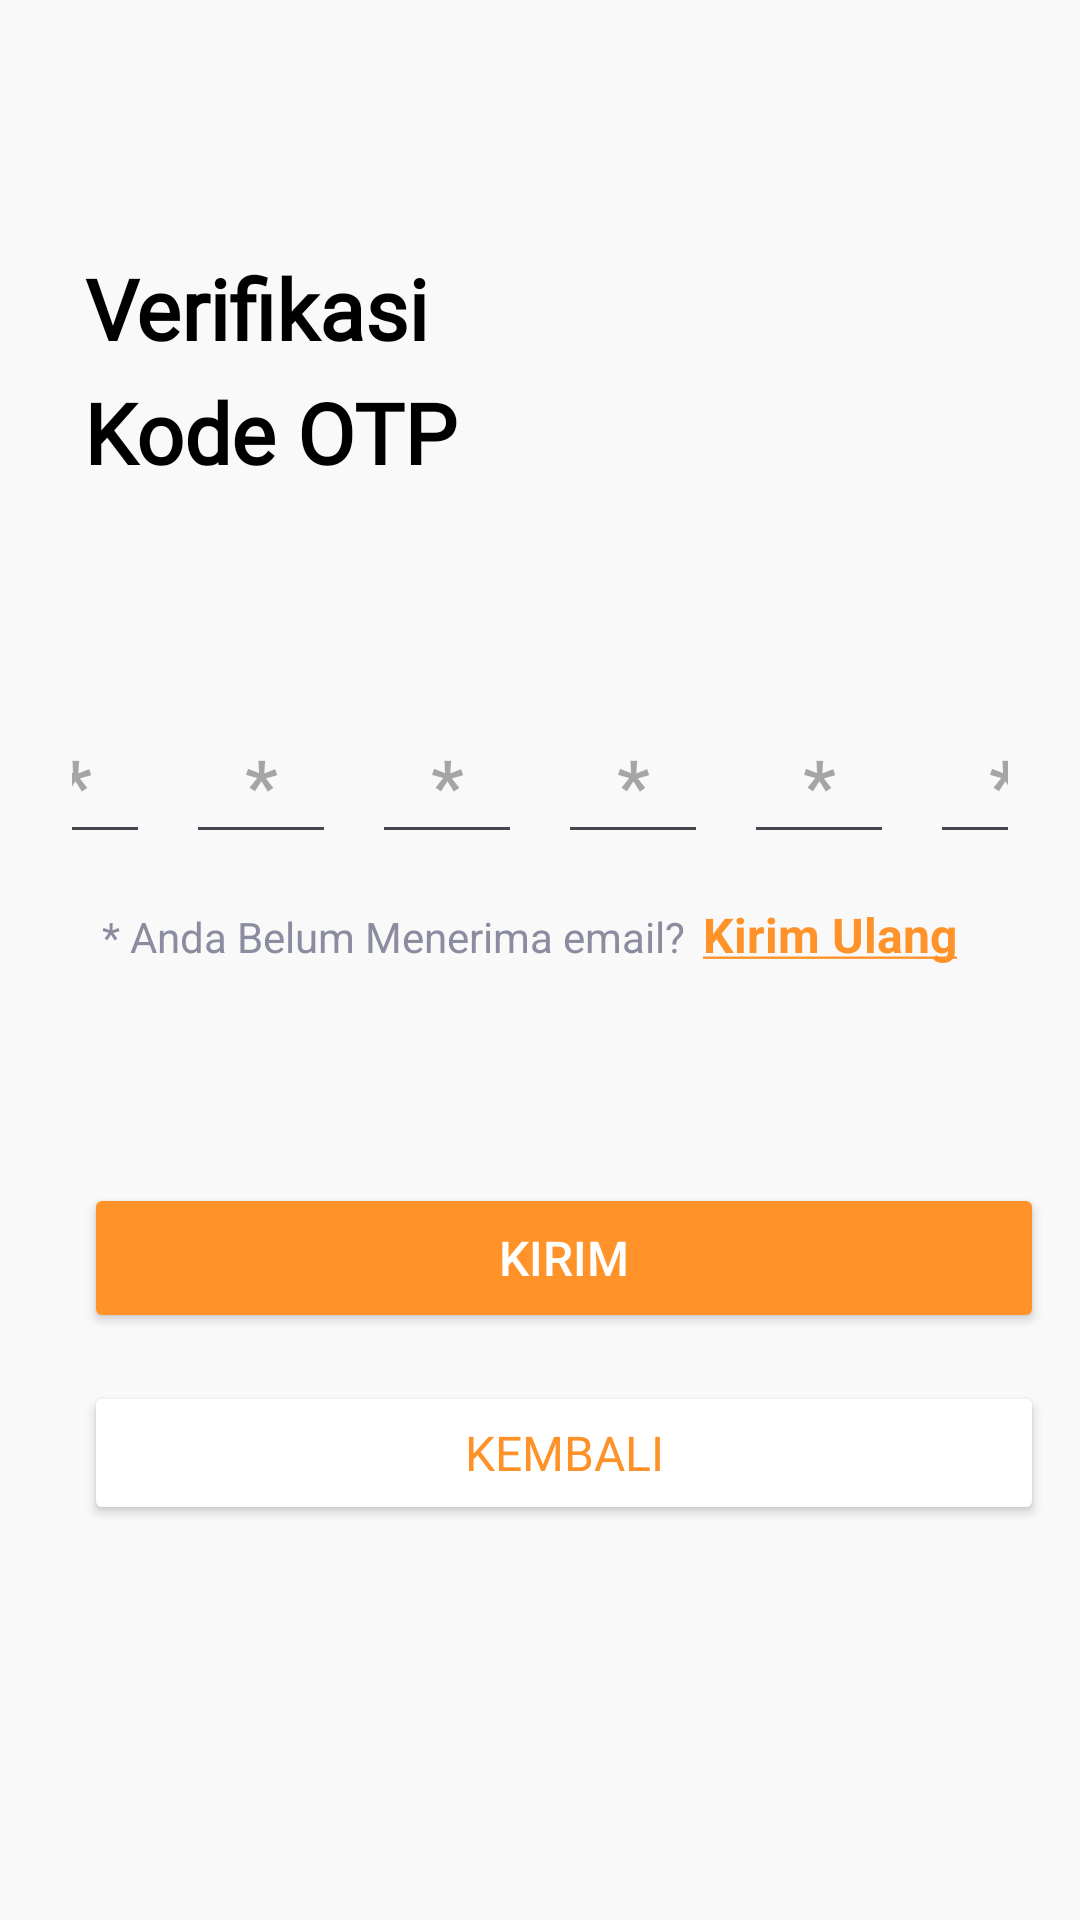

Android layout source for this screen:
<!-- AndroidManifest.xml: application theme Theme.ProjectPelatihanku -->
<!-- res/layout/fragment_otp.xml -->
<?xml version="1.0" encoding="utf-8"?>
<ScrollView xmlns:android="http://schemas.android.com/apk/res/android"
    xmlns:app="http://schemas.android.com/apk/res-auto"
    xmlns:tools="http://schemas.android.com/tools"
    android:layout_width="match_parent"
    android:layout_height="match_parent"
    android:background="@color/white">

    <LinearLayout
        android:id="@+id/otpFragment"
        android:layout_width="match_parent"
        android:layout_height="wrap_content"
        android:orientation="vertical"
        android:padding="12dp"
        tools:context=".FragmentOTP">

        
        <LinearLayout
            android:layout_width="match_parent"
            android:layout_height="wrap_content"
            android:orientation="vertical"
            android:paddingStart="16dp">

            
            <TextView
                android:id="@+id/textverifikasi"
                android:layout_width="wrap_content"
                android:layout_height="wrap_content"
                android:layout_marginTop="72dp"
                android:fontFamily="@font/inter_bold"
                android:gravity="center"
                android:text="Verifikasi"
                android:textColor="@color/font_black"
                android:textSize="28sp"
                android:textStyle="bold" />

            
            <TextView
                android:id="@+id/textKodeOTP"
                android:layout_width="wrap_content"
                android:layout_height="wrap_content"
                android:layout_marginTop="4dp"
                android:fontFamily="@font/inter_bold"
                android:gravity="center"
                android:text="Kode OTP"
                android:textColor="@color/font_black"
                android:textSize="28sp"
                android:textStyle="bold" />
        </LinearLayout>

        <LinearLayout
            android:layout_width="match_parent"
            android:layout_height="wrap_content"
            android:layout_marginStart="12dp"
            android:layout_marginTop="72dp"
            android:layout_marginEnd="12dp"
            android:gravity="center"
            android:orientation="horizontal">

            <EditText
                android:id="@+id/kodeOtp1"
                android:layout_width="50dp"
                android:layout_height="50dp"
                android:layout_marginStart="6dp"
                android:layout_marginEnd="6dp"
                android:gravity="center"
                android:hint="*"
                android:imeOptions="actionNext"
                android:inputType="number"
                android:maxLength="1"
                android:textColor="@color/gray"
                android:textSize="24sp"
                android:textStyle="bold" />

            <EditText
                android:id="@+id/kodeOtp2"
                android:layout_width="50dp"
                android:layout_height="50dp"
                android:layout_marginStart="6dp"
                android:layout_marginEnd="6dp"
                android:gravity="center"
                android:hint="*"
                android:imeOptions="actionNext"
                android:inputType="number"
                android:maxLength="1"
                android:textColor="@color/gray"
                android:textSize="24sp"
                android:textStyle="bold" />

            <EditText
                android:id="@+id/kodeOtp3"
                android:layout_width="50dp"
                android:layout_height="50dp"
                android:layout_marginStart="6dp"
                android:layout_marginEnd="6dp"
                android:gravity="center"
                android:hint="*"
                android:imeOptions="actionNext"
                android:inputType="number"
                android:maxLength="1"
                android:textColor="@color/gray"
                android:textSize="24sp"
                android:textStyle="bold" />

            <EditText
                android:id="@+id/kodeOtp4"
                android:layout_width="50dp"
                android:layout_height="50dp"
                android:layout_marginStart="6dp"
                android:layout_marginEnd="6dp"
                android:gravity="center"
                android:hint="*"
                android:imeOptions="actionNext"
                android:inputType="number"
                android:maxLength="1"
                android:textColor="@color/gray"
                android:textSize="24sp"
                android:textStyle="bold" />

            <EditText
                android:id="@+id/kodeOtp5"
                android:layout_width="50dp"
                android:layout_height="50dp"
                android:layout_marginStart="6dp"
                android:layout_marginEnd="6dp"
                android:gravity="center"
                android:hint="*"
                android:imeOptions="actionNext"
                android:inputType="number"
                android:maxLength="1"
                android:textColor="@color/gray"
                android:textSize="24sp"
                android:textStyle="bold" />

            <EditText
                android:id="@+id/kodeOtp6"
                android:layout_width="50dp"
                android:layout_height="50dp"
                android:layout_marginStart="6dp"
                android:layout_marginEnd="6dp"
                android:gravity="center"
                android:hint="*"
                android:imeOptions="actionDone"
                android:inputType="number"
                android:maxLength="1"
                android:textColor="@color/gray"
                android:textSize="24sp"
                android:textStyle="bold" />
        </LinearLayout>

        <LinearLayout
            android:layout_width="match_parent"
            android:layout_height="wrap_content"
            android:orientation="horizontal"
            android:paddingStart="16dp">

            
            <TextView
                android:layout_width="wrap_content"
                android:layout_height="wrap_content"
                android:layout_marginStart="6dp"
                android:paddingVertical="16dp"
                android:text="* Anda Belum Menerima email?"
                android:textColor="@color/font_tint"
                android:textSize="14sp" />

            <TextView
                android:id="@+id/kirimUlang"
                android:layout_width="wrap_content"
                android:layout_height="wrap_content"
                android:layout_marginStart="6dp"
                android:paddingVertical="16dp"
                android:text="@string/kirim_ulang"
                android:textColor="@color/orange"
                android:textSize="16sp"
                android:textStyle="bold" />
        </LinearLayout>

        
        <LinearLayout
            android:layout_width="match_parent"
            android:layout_height="wrap_content"
            android:layout_marginTop="32dp"
            android:layout_marginBottom="48dp"
            android:orientation="vertical"
            android:paddingStart="16dp">

            
            <Button
                android:id="@+id/button_kirim"
                android:layout_width="match_parent"
                android:layout_height="50dp"
                android:layout_marginTop="24dp"
                android:backgroundTint="@color/orange"
                android:text="Kirim"
                android:textColor="@android:color/white"
                android:textSize="16sp" />

            <Button
                android:id="@+id/btnBack"
                android:layout_width="match_parent"
                android:layout_height="wrap_content"
                android:layout_marginTop="16dp"
                android:fontFamily="@font/inter_semibold"
                android:text="Kembali"
                android:textAlignment="center"
                android:textColor="#FE9128"
                android:textSize="16sp"
                app:backgroundTint="@color/common_google_signin_btn_tint"
                app:cornerRadius="50dp"
                app:rippleColor="#E1E1E1"
                app:strokeColor="#FFA726"
                app:strokeWidth="1.2dp" />

        </LinearLayout>
    </LinearLayout>
</ScrollView>
<!-- resources referenced by this layout -->
<resources>
  <color name="font_black">#FF000000</color>
  <color name="font_tint">#8B8C9F</color>
  <color name="gray">#808080</color>
  <color name="orange">#FF9228</color>
  <color name="white">#F9F9F9</color>
  <string name="kirim_ulang"><u>Kirim Ulang</u></string>
  <style name="Theme.ProjectPelatihanku" parent="Base.Theme.ProjectPelatihanku" />
  <style name="Base.Theme.ProjectPelatihanku" parent="Theme.Material3.DayNight.NoActionBar">
          
          
      </style>
</resources>
